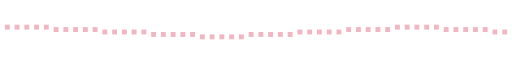
t = 0.00 s
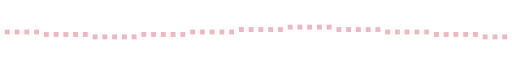
t = 2.55 s
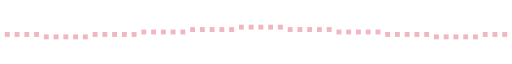
t = 2.80 s
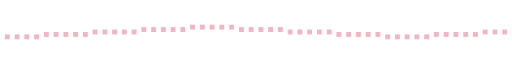
t = 3.05 s
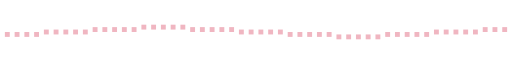
t = 3.30 s
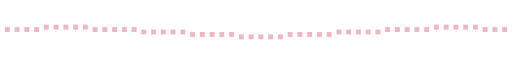
t = 3.80 s

The animated SVG that drew these frames (rendered in a browser with its animation timeline set to each time). Animation: 1 CSS @keyframes rule; one cycle of 4.55 s, repeats indefinitely.

<svg xmlns="http://www.w3.org/2000/svg" width="840" height="40" viewBox="0 0 840 40" shape-rendering="crispEdges" role="img" aria-label="pixel divider"><title>pixel divider</title><style>
.px{fill:#f0b6c1}
.wave{animation:wave 2s steps(4,end) infinite}
@keyframes wave{0%,100%{transform:translateY(-8px)}50%{transform:translateY(8px)}}
@media (prefers-reduced-motion: reduce){*{animation:none!important}}
</style><rect class="px wave" x="8" y="16" width="8" height="8" style="animation-delay:-0.00s"/><rect class="px wave" x="24" y="16" width="8" height="8" style="animation-delay:-0.05s"/><rect class="px wave" x="40" y="16" width="8" height="8" style="animation-delay:-0.10s"/><rect class="px wave" x="56" y="16" width="8" height="8" style="animation-delay:-0.15s"/><rect class="px wave" x="72" y="16" width="8" height="8" style="animation-delay:-0.20s"/><rect class="px wave" x="88" y="16" width="8" height="8" style="animation-delay:-0.25s"/><rect class="px wave" x="104" y="16" width="8" height="8" style="animation-delay:-0.30s"/><rect class="px wave" x="120" y="16" width="8" height="8" style="animation-delay:-0.35s"/><rect class="px wave" x="136" y="16" width="8" height="8" style="animation-delay:-0.40s"/><rect class="px wave" x="152" y="16" width="8" height="8" style="animation-delay:-0.45s"/><rect class="px wave" x="168" y="16" width="8" height="8" style="animation-delay:-0.50s"/><rect class="px wave" x="184" y="16" width="8" height="8" style="animation-delay:-0.55s"/><rect class="px wave" x="200" y="16" width="8" height="8" style="animation-delay:-0.60s"/><rect class="px wave" x="216" y="16" width="8" height="8" style="animation-delay:-0.65s"/><rect class="px wave" x="232" y="16" width="8" height="8" style="animation-delay:-0.70s"/><rect class="px wave" x="248" y="16" width="8" height="8" style="animation-delay:-0.75s"/><rect class="px wave" x="264" y="16" width="8" height="8" style="animation-delay:-0.80s"/><rect class="px wave" x="280" y="16" width="8" height="8" style="animation-delay:-0.85s"/><rect class="px wave" x="296" y="16" width="8" height="8" style="animation-delay:-0.90s"/><rect class="px wave" x="312" y="16" width="8" height="8" style="animation-delay:-0.95s"/><rect class="px wave" x="328" y="16" width="8" height="8" style="animation-delay:-1.00s"/><rect class="px wave" x="344" y="16" width="8" height="8" style="animation-delay:-1.05s"/><rect class="px wave" x="360" y="16" width="8" height="8" style="animation-delay:-1.10s"/><rect class="px wave" x="376" y="16" width="8" height="8" style="animation-delay:-1.15s"/><rect class="px wave" x="392" y="16" width="8" height="8" style="animation-delay:-1.20s"/><rect class="px wave" x="408" y="16" width="8" height="8" style="animation-delay:-1.25s"/><rect class="px wave" x="424" y="16" width="8" height="8" style="animation-delay:-1.30s"/><rect class="px wave" x="440" y="16" width="8" height="8" style="animation-delay:-1.35s"/><rect class="px wave" x="456" y="16" width="8" height="8" style="animation-delay:-1.40s"/><rect class="px wave" x="472" y="16" width="8" height="8" style="animation-delay:-1.45s"/><rect class="px wave" x="488" y="16" width="8" height="8" style="animation-delay:-1.50s"/><rect class="px wave" x="504" y="16" width="8" height="8" style="animation-delay:-1.55s"/><rect class="px wave" x="520" y="16" width="8" height="8" style="animation-delay:-1.60s"/><rect class="px wave" x="536" y="16" width="8" height="8" style="animation-delay:-1.65s"/><rect class="px wave" x="552" y="16" width="8" height="8" style="animation-delay:-1.70s"/><rect class="px wave" x="568" y="16" width="8" height="8" style="animation-delay:-1.75s"/><rect class="px wave" x="584" y="16" width="8" height="8" style="animation-delay:-1.80s"/><rect class="px wave" x="600" y="16" width="8" height="8" style="animation-delay:-1.85s"/><rect class="px wave" x="616" y="16" width="8" height="8" style="animation-delay:-1.90s"/><rect class="px wave" x="632" y="16" width="8" height="8" style="animation-delay:-1.95s"/><rect class="px wave" x="648" y="16" width="8" height="8" style="animation-delay:-2.00s"/><rect class="px wave" x="664" y="16" width="8" height="8" style="animation-delay:-2.05s"/><rect class="px wave" x="680" y="16" width="8" height="8" style="animation-delay:-2.10s"/><rect class="px wave" x="696" y="16" width="8" height="8" style="animation-delay:-2.15s"/><rect class="px wave" x="712" y="16" width="8" height="8" style="animation-delay:-2.20s"/><rect class="px wave" x="728" y="16" width="8" height="8" style="animation-delay:-2.25s"/><rect class="px wave" x="744" y="16" width="8" height="8" style="animation-delay:-2.30s"/><rect class="px wave" x="760" y="16" width="8" height="8" style="animation-delay:-2.35s"/><rect class="px wave" x="776" y="16" width="8" height="8" style="animation-delay:-2.40s"/><rect class="px wave" x="792" y="16" width="8" height="8" style="animation-delay:-2.45s"/><rect class="px wave" x="808" y="16" width="8" height="8" style="animation-delay:-2.50s"/><rect class="px wave" x="824" y="16" width="8" height="8" style="animation-delay:-2.55s"/></svg>
